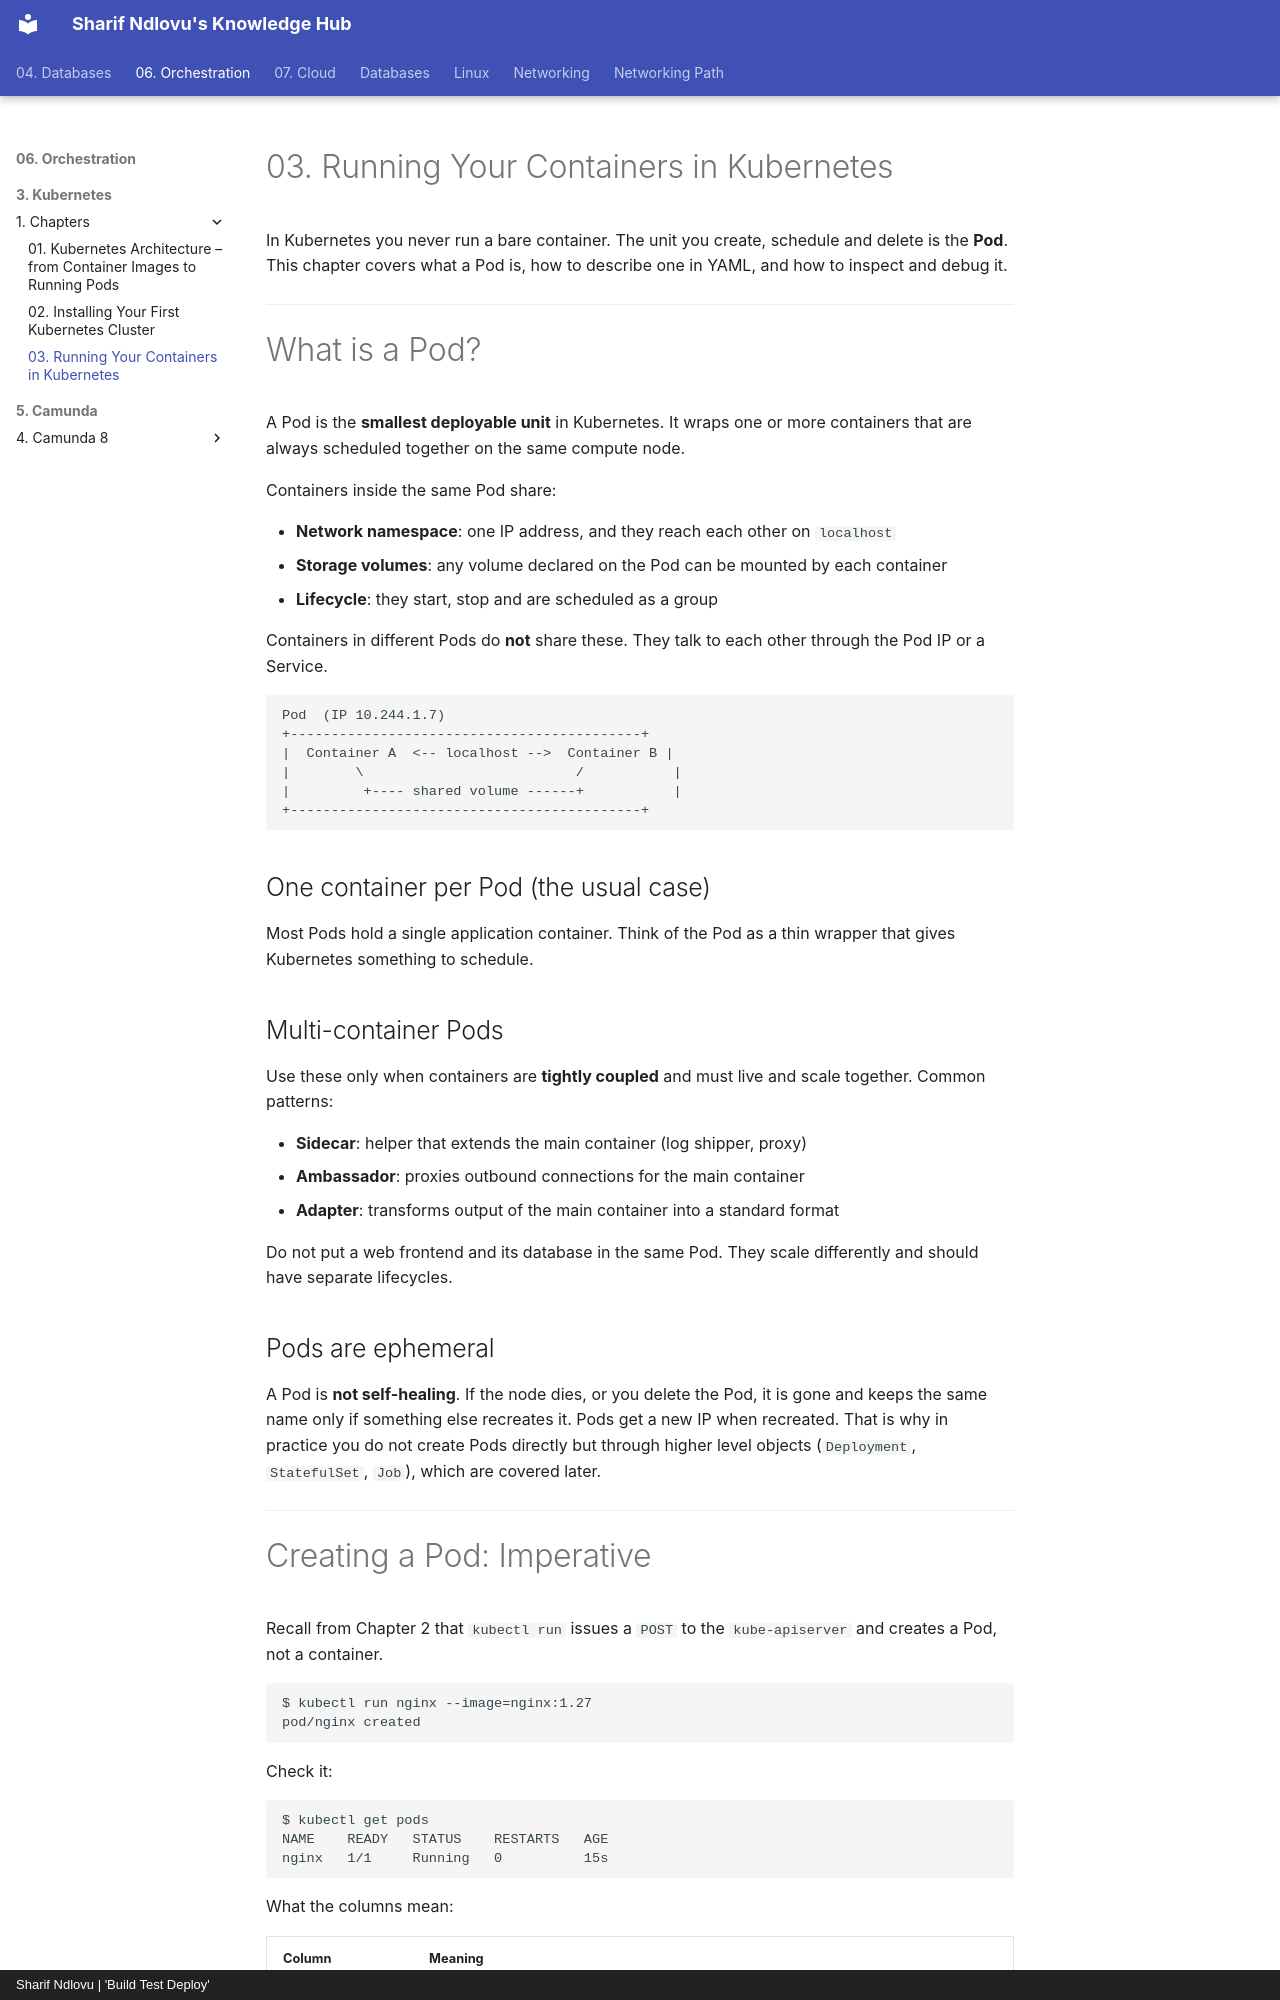

repository: sharifndlovu123/knowledge_base_map · page: 06. Orchestration/3. Kubernetes/1. Chapters/4. Running Your Containers in Kubernetes.html · generator: mkdocs · copyright: Sharif Ndlovu | 'Build Test Deploy'

# 03. Running Your Containers in Kubernetes

In Kubernetes you never run a bare container. The unit you create, schedule and delete is the **Pod**. This chapter covers what a Pod is, how to describe one in YAML, and how to inspect and debug it.

---

# What is a Pod?

A Pod is the **smallest deployable unit** in Kubernetes. It wraps one or more containers that are always scheduled together on the same compute node.

Containers inside the same Pod share:

- **Network namespace**: one IP address, and they reach each other on `localhost`
- **Storage volumes**: any volume declared on the Pod can be mounted by each container
- **Lifecycle**: they start, stop and are scheduled as a group

Containers in different Pods do **not** share these. They talk to each other through the Pod IP or a Service.

```
Pod  (IP 10.244.1.7)
+-------------------------------------------+
|  Container A  <-- localhost -->  Container B |
|        \                          /           |
|         +---- shared volume ------+           |
+-------------------------------------------+
```

## One container per Pod (the usual case)

Most Pods hold a single application container. Think of the Pod as a thin wrapper that gives Kubernetes something to schedule.

## Multi-container Pods

Use these only when containers are **tightly coupled** and must live and scale together. Common patterns:

- **Sidecar**: helper that extends the main container (log shipper, proxy)
- **Ambassador**: proxies outbound connections for the main container
- **Adapter**: transforms output of the main container into a standard format

Do not put a web frontend and its database in the same Pod. They scale differently and should have separate lifecycles.

## Pods are ephemeral

A Pod is **not self-healing**. If the node dies, or you delete the Pod, it is gone and keeps the same name only if something else recreates it. Pods get a new IP when recreated. That is why in practice you do not create Pods directly but through higher level objects (`Deployment`, `StatefulSet`, `Job`), which are covered later.

---
